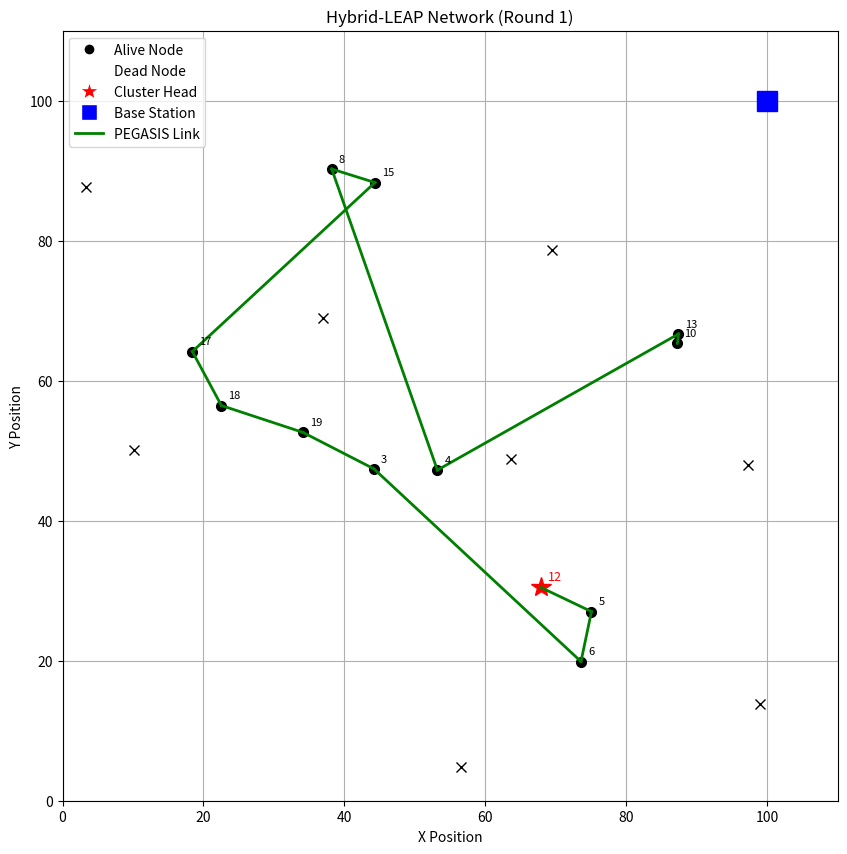
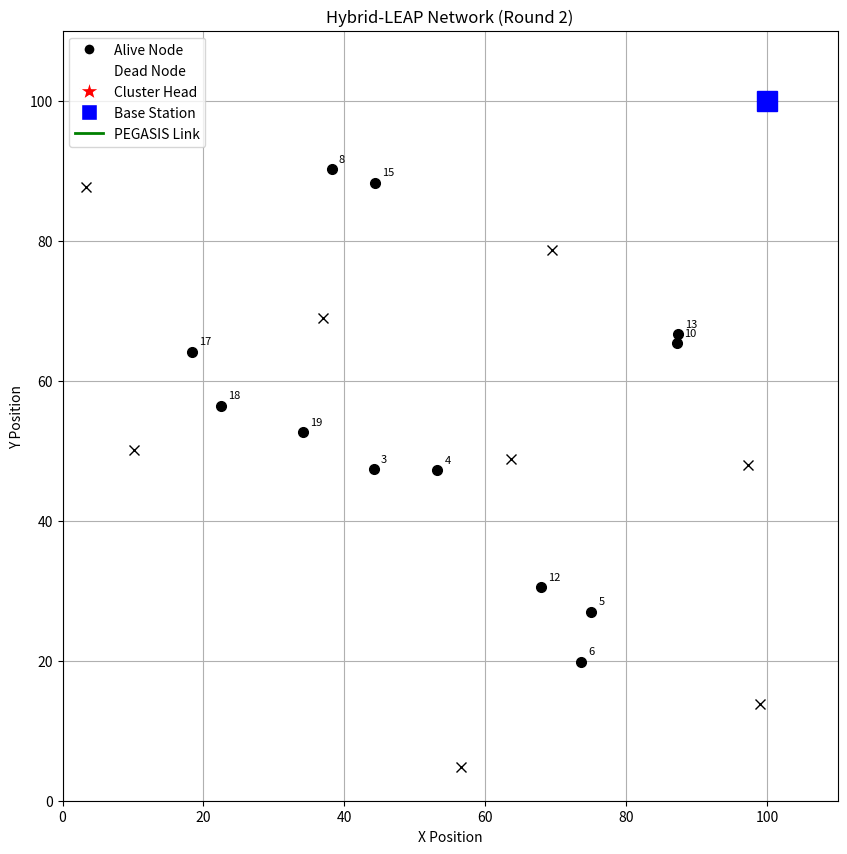
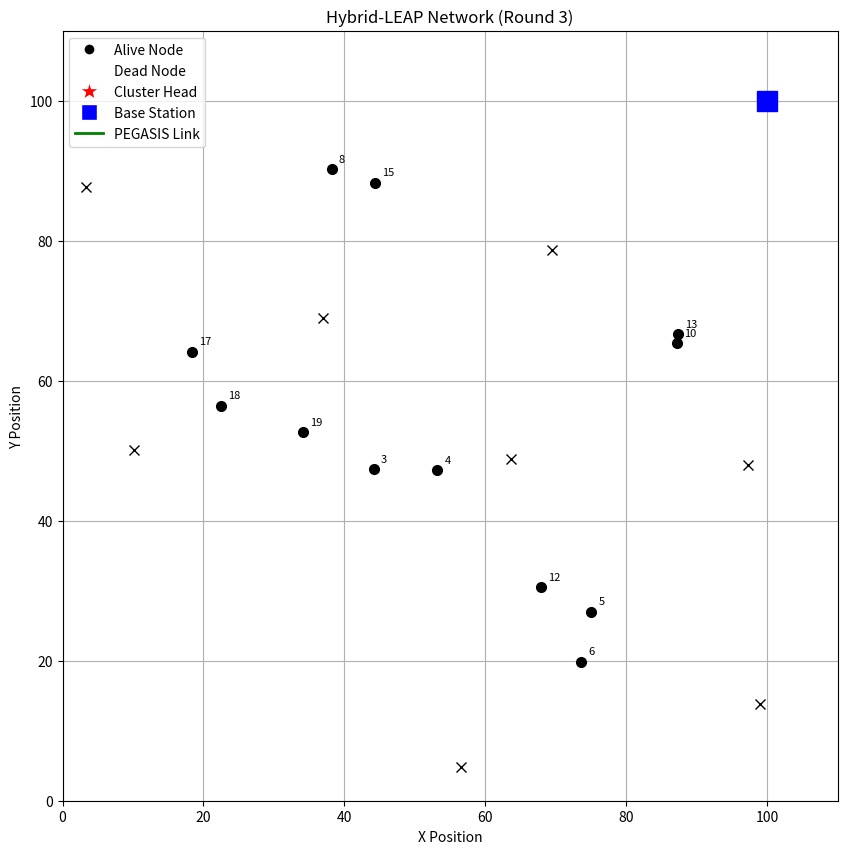
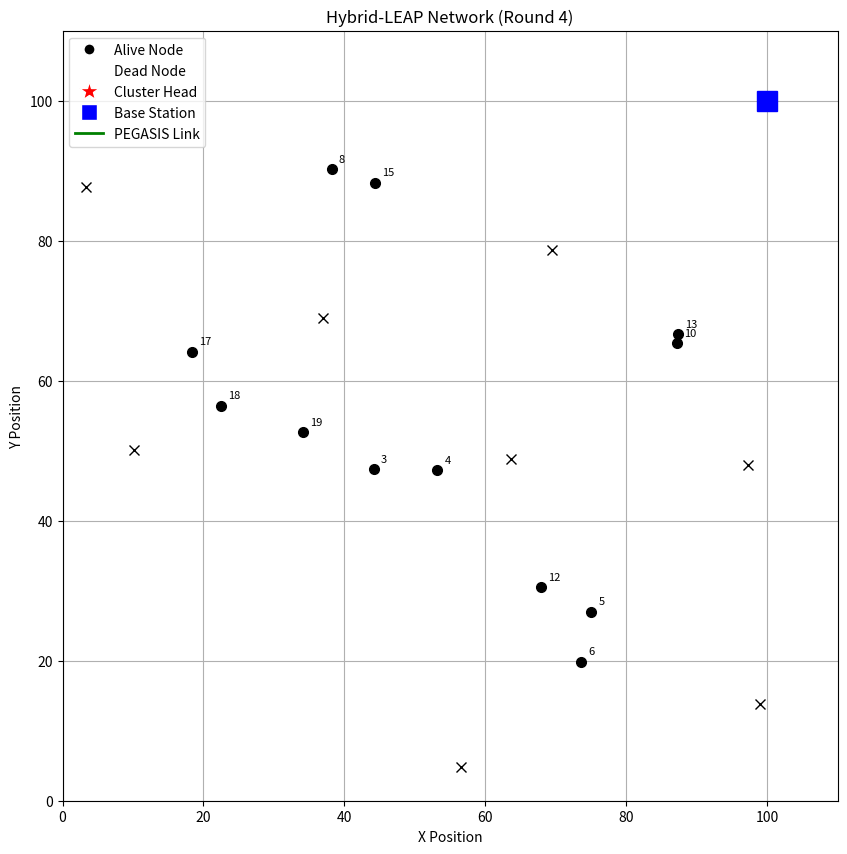
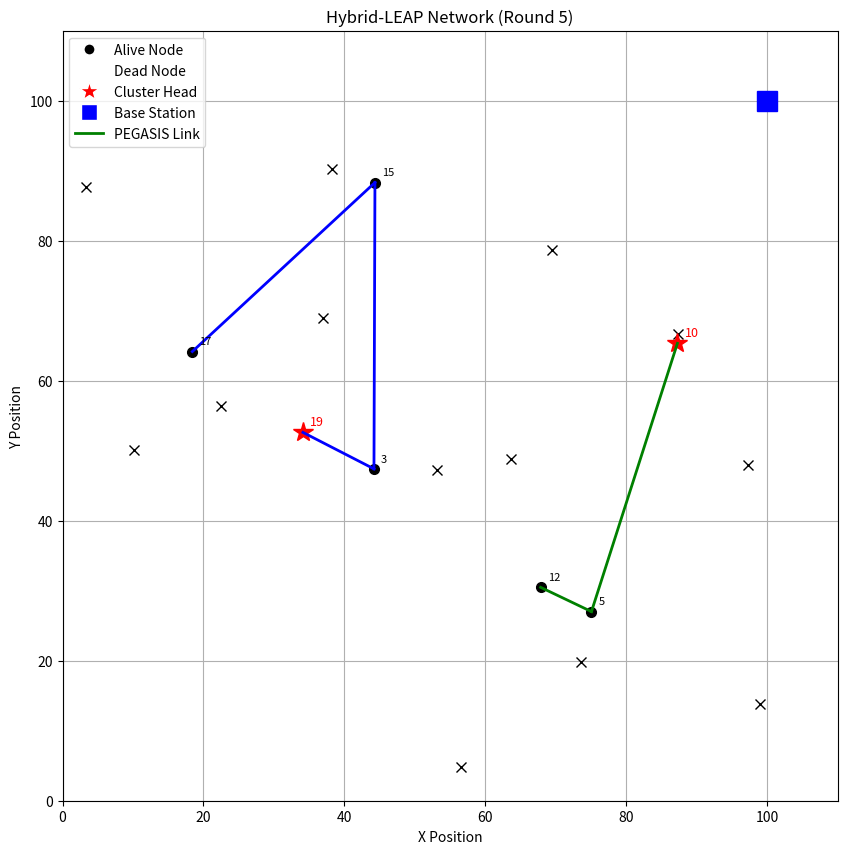
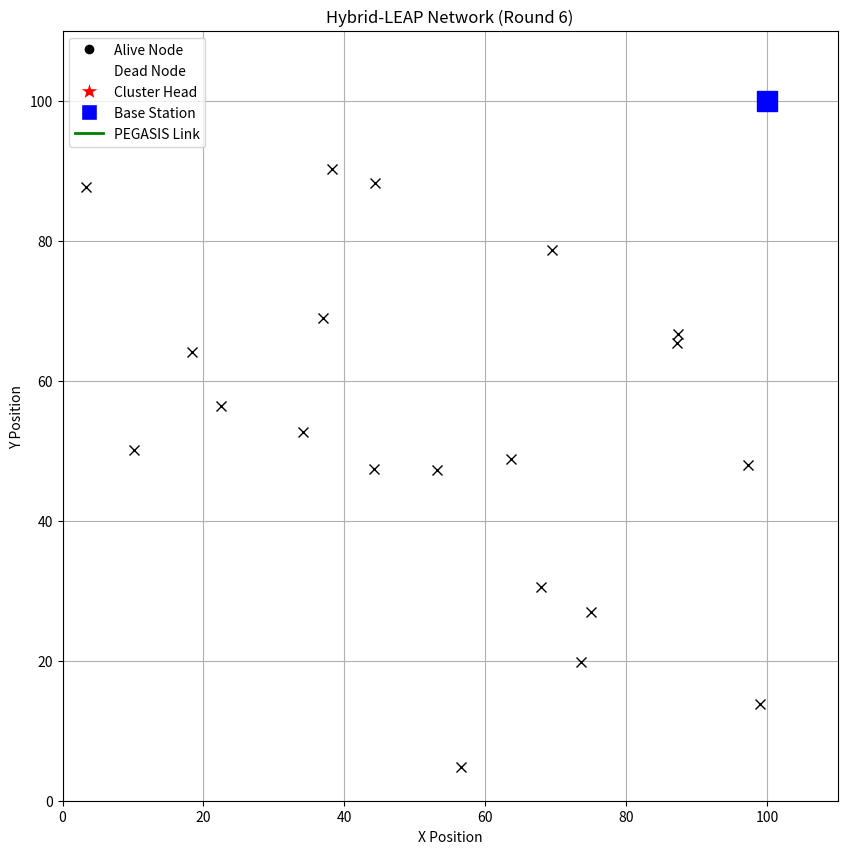
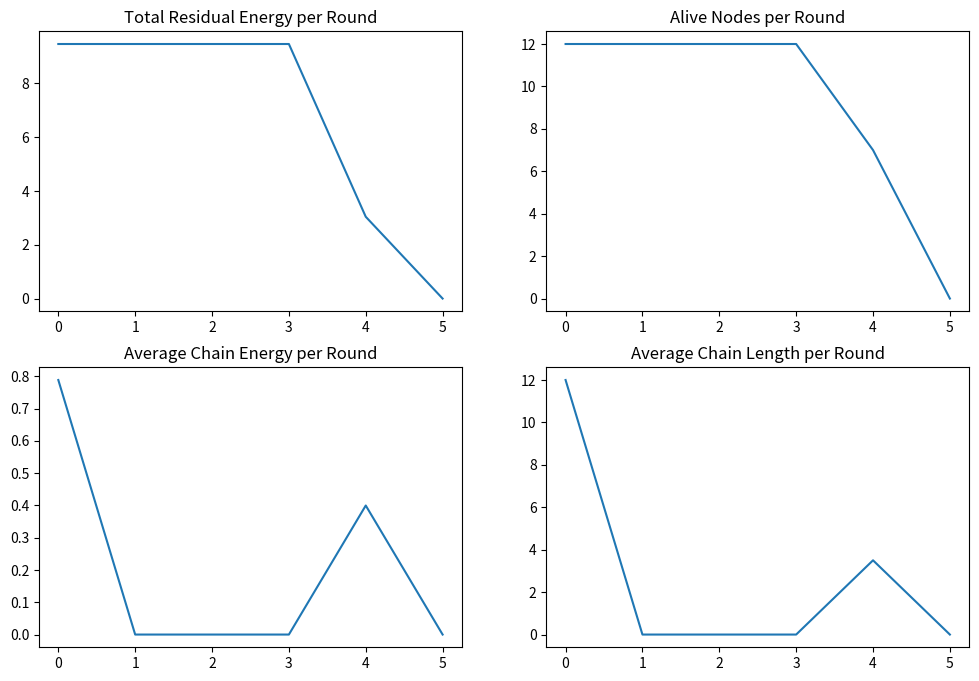

Write Python code to recreate these figures, in order.
import random
import math
import matplotlib.pyplot as plt
from typing import List, Dict, Tuple, Optional
import argparse
import numpy as np
import copy

def set_random_seed(seed: Optional[int] = None):
    """Set the random seed for reproducibility."""
    if seed is not None:
        random.seed(seed)
        np.random.seed(seed)

def create_nodes(num_nodes: int, field_size: Tuple[int, int]) -> List[Dict]:
    """Create nodes with random positions and initial energy."""
    nodes = []
    for i in range(num_nodes):
        node = {
            'id': i,
            'pos': (random.uniform(0, field_size[0]), random.uniform(0, field_size[1])),
            'energy': round(1.0 + 0.8 * random.random(), 2),  # Between 1.0 and 1.8 J as per paper
            'is_CH': False,
            'assigned_to': None,
            'alive': True
        }
        nodes.append(node)
    return nodes

def get_distance(a: Tuple[float, float], b: Tuple[float, float]) -> float:
    """Calculate Euclidean distance between two points."""
    return math.sqrt((a[0] - b[0])**2 + (a[1] - b[1])**2)

def select_cluster_heads(nodes: List[Dict], ch_probability: float, bs_location: Tuple[int, int], field_size: Tuple[int, int]) -> List[Dict]:
    """Select cluster heads based on probability, residual energy, and proximity to BS."""
    cluster_heads = []
    for node in nodes:
        if node['alive']:
            # Composite metric: higher energy and closer to BS increases probability
            dist_to_bs = get_distance(node['pos'], bs_location)
            prob_adjust = (node['energy'] / 1.8) * (1 / (1 + dist_to_bs / max(field_size)))
            if random.random() < ch_probability * prob_adjust:
                node['is_CH'] = True
                cluster_heads.append(node)
    return cluster_heads

def assign_nodes_to_ch(nodes: List[Dict], cluster_heads: List[Dict]):
    """Assign each non-CH node to the nearest cluster head."""
    for node in nodes:
        if not node['is_CH'] and node['alive'] and cluster_heads:
            closest_ch = min(cluster_heads, key=lambda ch: get_distance(node['pos'], ch['pos']))
            node['assigned_to'] = closest_ch['id']

def create_pegasis_chain(members: List[Dict]) -> List[Dict]:
    """Form a PEGASIS chain among the given members, considering energy."""
    if not members:
        return []
    chain = [members[0]]
    visited = {members[0]['id']}
    while len(chain) < len(members):
        last = chain[-1]
        next_node = min(
            [n for n in members if n['id'] not in visited and n['alive']],
            key=lambda n: get_distance(last['pos'], n['pos']) / n['energy'],
            default=None
        )
        if next_node:
            chain.append(next_node)
            visited.add(next_node['id'])
        else:
            break
    return chain

def build_pegasis_chains(nodes: List[Dict], cluster_heads: List[Dict]) -> Dict[int, List[int]]:
    """Build PEGASIS chains for each cluster head group."""
    pegasis_chains = {}
    for ch in cluster_heads:
        members = [n for n in nodes if n['assigned_to'] == ch['id'] and n['alive']]
        full_group = [ch] + members
        chain = create_pegasis_chain(full_group)
        pegasis_chains[ch['id']] = [n['id'] for n in chain]
    return pegasis_chains

# TDMA Simulation: Simple model to assign time slots and simulate transmission
def simulate_tdma_transmission(chain: List[int], nodes: List[Dict], bs_location: Tuple[int, int]):
    """Simulate TDMA scheduling and data transmission along the chain, updating energy."""
    if not chain:
        return
    # Assign time slots: one slot per node in chain
    num_slots = len(chain)
    # Simulate transmission: each node sends to next, last to BS
    for i in range(len(chain) - 1):
        sender_id = chain[i]
        receiver_id = chain[i+1]
        sender = next(n for n in nodes if n['id'] == sender_id)
        receiver = next(n for n in nodes if n['id'] == receiver_id)
        dist = get_distance(sender['pos'], receiver['pos'])
        energy_cost = 0.05 * dist  # As per paper: proportional to d (though typically d^2)
        sender['energy'] -= energy_cost
        if sender['energy'] <= 0:
            sender['energy'] = 0
            sender['alive'] = False
    
    # Last node in chain (CH) sends to BS
    last_id = chain[-1]
    last_node = next(n for n in nodes if n['id'] == last_id)
    dist_to_bs = get_distance(last_node['pos'], bs_location)
    energy_cost_to_bs = 0.05 * dist_to_bs
    last_node['energy'] -= energy_cost_to_bs
    if last_node['energy'] <= 0:
        last_node['energy'] = 0
        last_node['alive'] = False

def print_simulation_results(nodes: List[Dict], cluster_heads: List[Dict], pegasis_chains: Dict[int, List[int]], round_num: int):
    alive_nodes = [n for n in nodes if n['alive']]
    print(f"Round {round_num}:")
    print("Total Alive Nodes:", len(alive_nodes))
    print("Cluster Heads:", [ch['id'] for ch in cluster_heads])
    print("Average Energy:", round(sum(n['energy'] for n in alive_nodes) / len(alive_nodes) if alive_nodes else 0, 2))
    print("\nPEGASIS Chains:")
    for ch_id, chain in pegasis_chains.items():
        print(f"CH {ch_id}: {chain}")
        print(f"Chain Length: {len(chain)}")
        chain_nodes = [next(n for n in nodes if n['id'] == nid) for nid in chain]
        avg_chain_energy = round(sum(n['energy'] for n in chain_nodes) / len(chain_nodes), 2)
        print(f"Average Energy in Chain: {avg_chain_energy}")

def plot_network(nodes: List[Dict], cluster_heads: List[Dict], pegasis_chains: Dict[int, List[int]], field_size: Tuple[int, int], bs_location: Tuple[int, int], save_plot: str, round_num: int):
    plt.figure(figsize=(10, 10))
    plt.title(f"Hybrid-LEAP Network (Round {round_num})")
    plt.xlabel("X Position")
    plt.ylabel("Y Position")
    # Plot alive normal nodes
    for node in nodes:
        if node['alive'] and not node['is_CH']:
            plt.plot(node['pos'][0], node['pos'][1], 'ko', markersize=7)
            plt.text(node['pos'][0] + 1, node['pos'][1] + 1, str(node['id']), fontsize=8)
    # Plot dead nodes
    for node in nodes:
        if not node['alive']:
            plt.plot(node['pos'][0], node['pos'][1], 'kx', markersize=7)
    # Plot cluster heads
    for ch in cluster_heads:
        if ch['alive']:
            plt.plot(ch['pos'][0], ch['pos'][1], 'r*', markersize=15)
            plt.text(ch['pos'][0] + 1, ch['pos'][1] + 1, str(ch['id']), fontsize=9, color='red')
    # Plot base station
    plt.plot(bs_location[0], bs_location[1], 'bs', markersize=14)
    # Plot PEGASIS chains
    colors = ['g', 'b', 'm', 'c', 'y']
    for idx, (ch_id, chain) in enumerate(pegasis_chains.items()):
        chain_nodes = [next(n for n in nodes if n['id'] == nid) for nid in chain if next((n for n in nodes if n['id'] == nid), None)['alive']]
        color = colors[idx % len(colors)]
        for i in range(len(chain_nodes) - 1):
            x_vals = [chain_nodes[i]['pos'][0], chain_nodes[i+1]['pos'][0]]
            y_vals = [chain_nodes[i]['pos'][1], chain_nodes[i+1]['pos'][1]]
            plt.plot(x_vals, y_vals, color + '-', linewidth=2)
    # Legend
    from matplotlib.lines import Line2D
    legend_elements = [
        Line2D([0], [0], marker='o', color='w', markerfacecolor='k', markersize=8, label='Alive Node'),
        Line2D([0], [0], marker='x', color='w', markerfacecolor='k', markersize=8, label='Dead Node'),
        Line2D([0], [0], marker='*', color='w', markerfacecolor='r', markersize=15, label='Cluster Head'),
        Line2D([0], [0], marker='s', color='w', markerfacecolor='b', markersize=12, label='Base Station'),
        Line2D([0], [0], color='g', lw=2, label='PEGASIS Link')
    ]
    plt.legend(handles=legend_elements, loc='upper left')
    plt.xlim(0, field_size[0] + 10)
    plt.ylim(0, field_size[1] + 10)
    plt.grid(True)
    plt.savefig(f"{save_plot}_round_{round_num}.png")
    plt.close()

# Function to reset CH status for new round
def reset_ch_status(nodes: List[Dict]):
    for node in nodes:
        node['is_CH'] = False
        node['assigned_to'] = None

def run_simulation(
    num_nodes: int = 20,
    field_size: Tuple[int, int] = (100, 100),
    ch_probability: float = 0.2,
    bs_location: Tuple[int, int] = (100, 100),
    seed: Optional[int] = None,
    save_plot: str = 'plot',
    num_rounds: int = 20
):
    """Run the Hybrid-LEAP simulation over multiple rounds."""
    set_random_seed(seed)
    nodes = create_nodes(num_nodes, field_size)
    metrics = {'residual_energy': [], 'alive_nodes': [], 'avg_chain_energy': [], 'chain_lengths': []}
    
    for round_num in range(1, num_rounds + 1):
        reset_ch_status(nodes)
        cluster_heads = select_cluster_heads(nodes, ch_probability, bs_location, field_size)
        assign_nodes_to_ch(nodes, cluster_heads)
        pegasis_chains = build_pegasis_chains(nodes, cluster_heads)
        
        # Simulate TDMA and transmission for each chain
        for ch_id, chain in pegasis_chains.items():
            simulate_tdma_transmission(chain, nodes, bs_location)
        
        # Collect metrics
        alive_nodes = sum(1 for n in nodes if n['alive'])
        total_energy = sum(n['energy'] for n in nodes if n['alive'])
        chain_energies = []
        chain_lens = []
        for chain in pegasis_chains.values():
            chain_nodes = [next(n for n in nodes if n['id'] == nid) for nid in chain if next((n for n in nodes if n['id'] == nid), None)['alive']]
            if chain_nodes:
                chain_energies.append(sum(n['energy'] for n in chain_nodes) / len(chain_nodes))
                chain_lens.append(len(chain_nodes))
        
        avg_chain_energy = np.mean(chain_energies) if chain_energies else 0
        avg_chain_length = np.mean(chain_lens) if chain_lens else 0
        
        metrics['residual_energy'].append(total_energy)
        metrics['alive_nodes'].append(alive_nodes)
        metrics['avg_chain_energy'].append(avg_chain_energy)
        metrics['chain_lengths'].append(avg_chain_length)
        
        print_simulation_results(nodes, cluster_heads, pegasis_chains, round_num)
        plot_network(nodes, cluster_heads, pegasis_chains, field_size, bs_location, save_plot, round_num)
        
        if alive_nodes == 0:
            print("All nodes dead. Ending simulation.")
            break
    
    # Plot overall metrics
    plt.figure(figsize=(12, 8))
    plt.subplot(2, 2, 1)
    plt.plot(metrics['residual_energy'])
    plt.title('Total Residual Energy per Round')
    plt.subplot(2, 2, 2)
    plt.plot(metrics['alive_nodes'])
    plt.title('Alive Nodes per Round')
    plt.subplot(2, 2, 3)
    plt.plot(metrics['avg_chain_energy'])
    plt.title('Average Chain Energy per Round')
    plt.subplot(2, 2, 4)
    plt.plot(metrics['chain_lengths'])
    plt.title('Average Chain Length per Round')
    plt.savefig(f"{save_plot}_overall_metrics.png")
    plt.close()

if __name__ == "__main__":
    parser = argparse.ArgumentParser(description="Run Hybrid-LEAP simulation with command-line parameters.")
    parser.add_argument('--num_nodes', type=int, default=20, help="Number of nodes")
    parser.add_argument('--field_size', type=int, nargs=2, default=[100, 100], help="Field size (width height)")
    parser.add_argument('--ch_probability', type=float, default=0.2, help="Cluster head probability")
    parser.add_argument('--bs_location', type=int, nargs=2, default=[100, 100], help="Base station location (x y)")
    parser.add_argument('--seed', type=int, default=None, help="Random seed (optional)")
    parser.add_argument('--save_plot', type=str, default='plot', help="Filename prefix to save the plots")
    parser.add_argument('--num_rounds', type=int, default=20, help="Number of simulation rounds")
    args = parser.parse_args()

    # Convert lists to tuples
    field_size_tuple = tuple(args.field_size)
    bs_location_tuple = tuple(args.bs_location)

    run_simulation(
        num_nodes=args.num_nodes,
        field_size=field_size_tuple,
        ch_probability=args.ch_probability,
        bs_location=bs_location_tuple,
        seed=args.seed,
        save_plot=args.save_plot,
        num_rounds=args.num_rounds
    )
